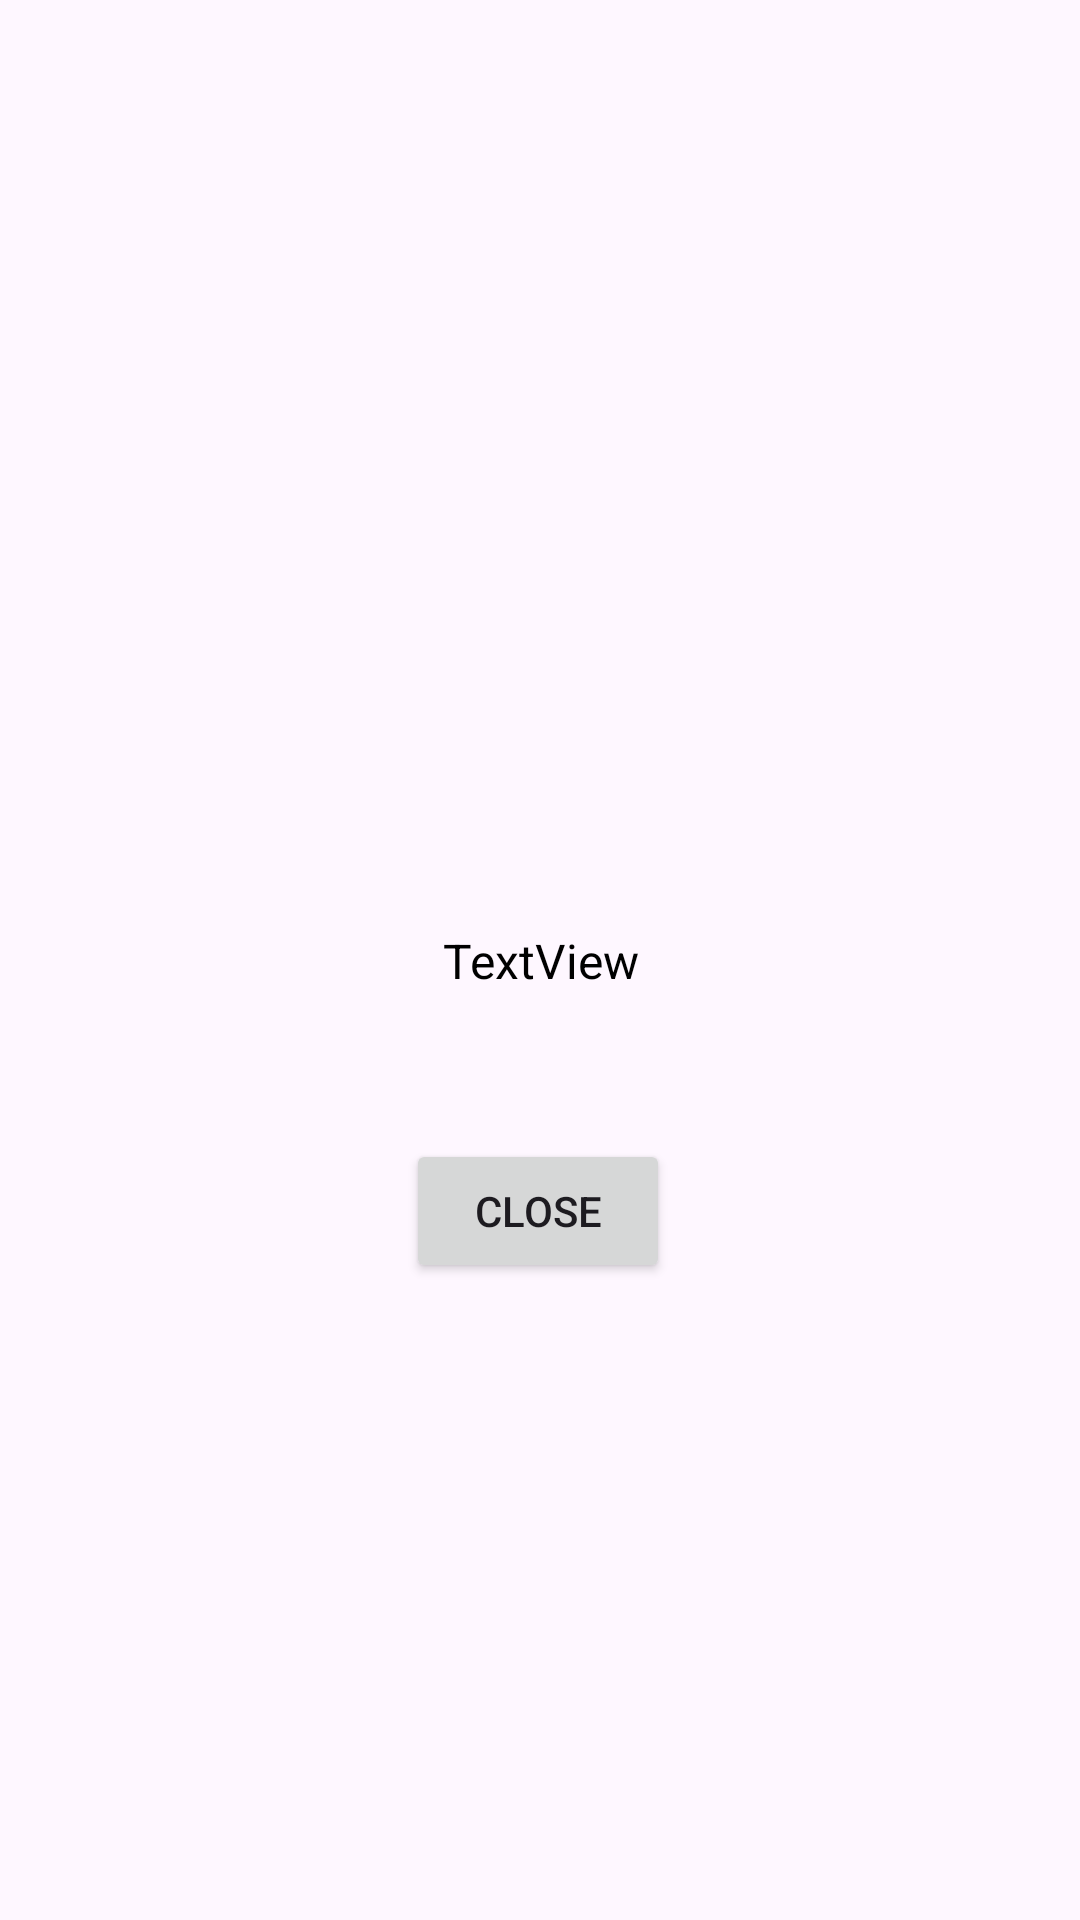

Android layout source for this screen:
<!-- AndroidManifest.xml: application theme Theme.FacebookApplication -->
<!-- res/layout/activity_home.xml -->
<?xml version="1.0" encoding="utf-8"?>
<androidx.constraintlayout.widget.ConstraintLayout xmlns:android="http://schemas.android.com/apk/res/android"
    xmlns:app="http://schemas.android.com/apk/res-auto"
    xmlns:tools="http://schemas.android.com/tools"
    android:id="@+id/main"
    android:layout_width="match_parent"
    android:layout_height="match_parent"
    tools:context=".HomeActivity">

    <TextView
        android:id="@+id/welcomeTextView"
        android:layout_width="199dp"
        android:layout_height="57dp"
        android:gravity="center_horizontal|center_vertical"
        android:text="TextView"
        android:textAlignment="center"
        android:textColor="@android:color/black"
        android:textSize="16dp"
        app:layout_constraintBottom_toBottomOf="parent"
        app:layout_constraintEnd_toEndOf="parent"
        app:layout_constraintStart_toStartOf="parent"
        app:layout_constraintTop_toTopOf="parent" />

    <Button
        android:id="@+id/button_close"
        android:layout_width="wrap_content"
        android:layout_height="wrap_content"
        android:text="Close"
        app:layout_constraintBottom_toBottomOf="parent"
        app:layout_constraintEnd_toEndOf="parent"
        app:layout_constraintHorizontal_bias="0.498"
        app:layout_constraintStart_toStartOf="parent"
        app:layout_constraintTop_toBottomOf="@+id/welcomeTextView"
        app:layout_constraintVertical_bias="0.128" />
</androidx.constraintlayout.widget.ConstraintLayout>
<!-- resources referenced by this layout -->
<resources>
  <style name="Theme.FacebookApplication" parent="Base.Theme.FacebookApplication" />
  <style name="Base.Theme.FacebookApplication" parent="Theme.Material3.DayNight">
          
          <item name="colorPrimary">#3b5998</item>
          <item name="colorPrimaryDark">#2f477a</item>
          <item name="colorAccent">#4569b2</item>
          <item name="android:windowFullscreen">true</item>
          
      </style>
</resources>
